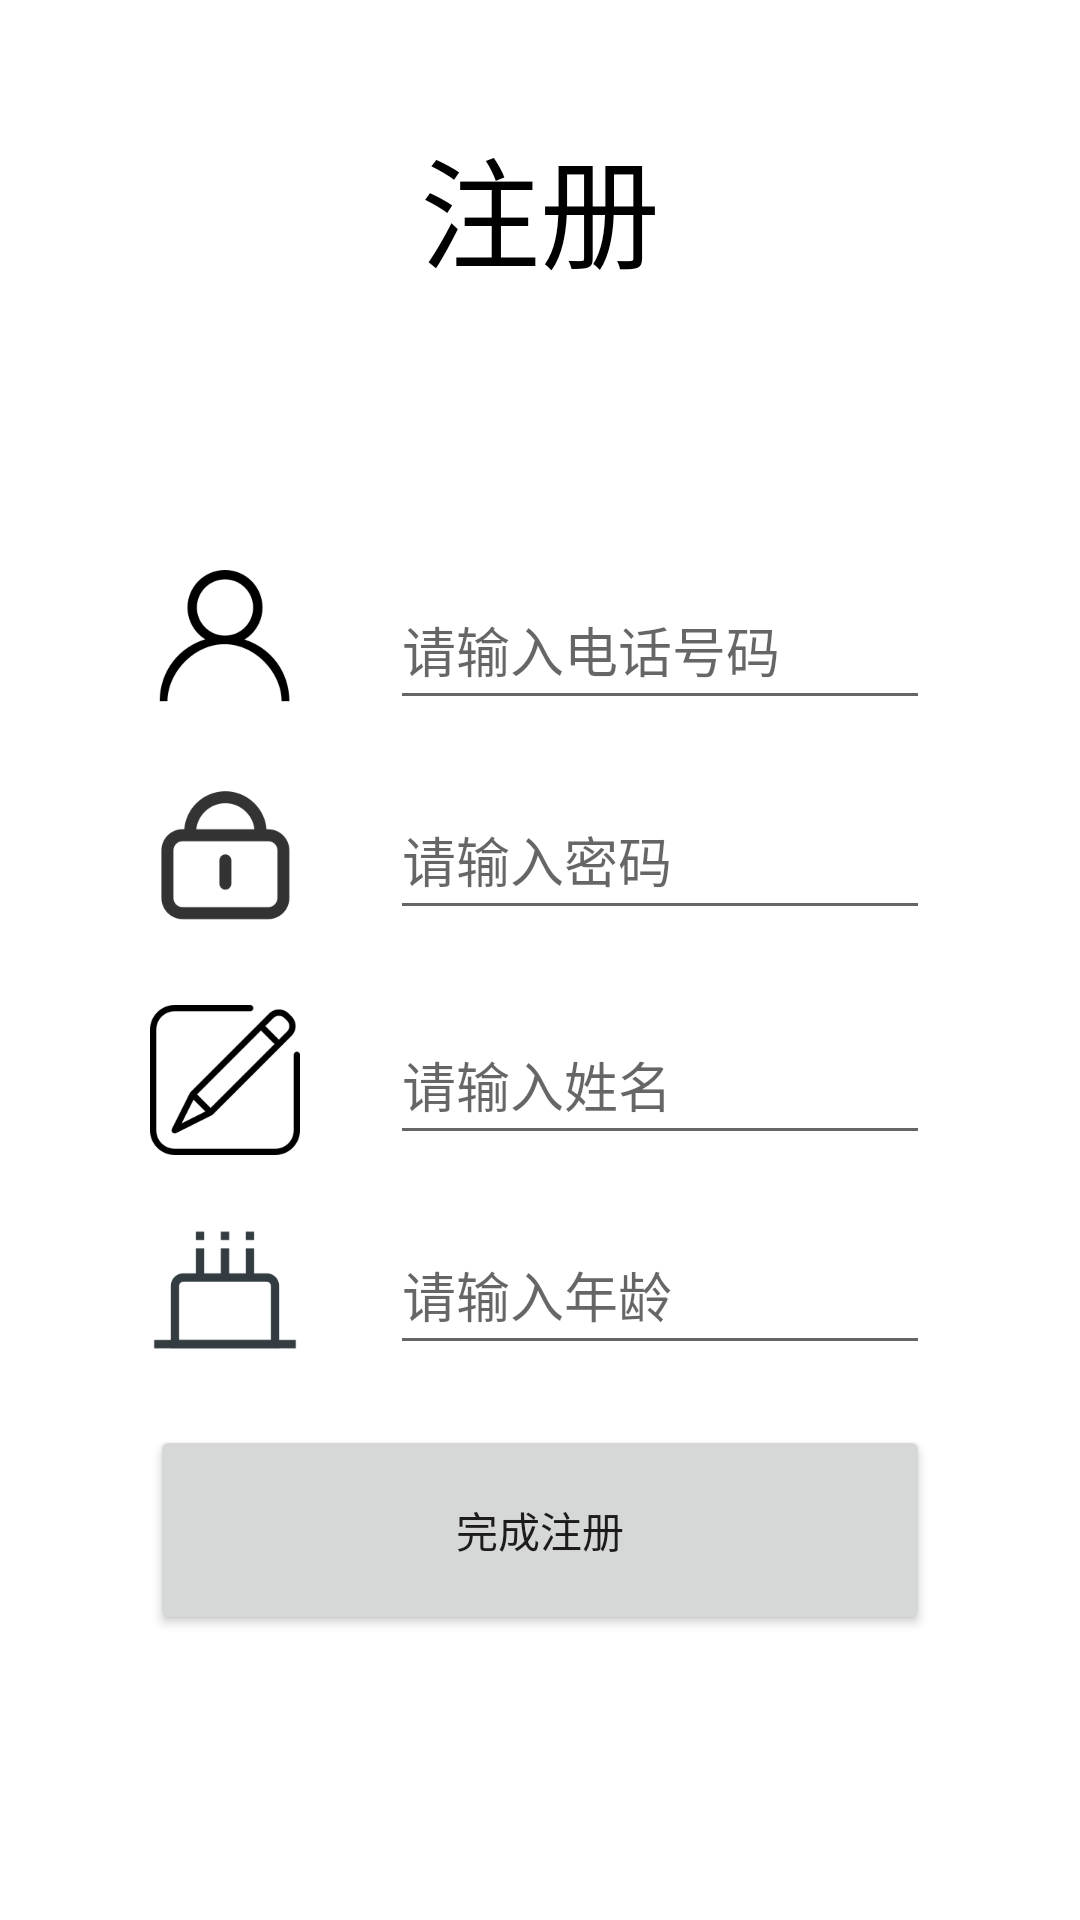

Write the Android layout XML for this screen, with the resource values it uses.
<!-- AndroidManifest.xml: application theme AppTheme -->
<!-- res/layout/register.xml -->
<?xml version="1.0" encoding="utf-8"?>
<LinearLayout xmlns:android="http://schemas.android.com/apk/res/android"
    android:layout_width="match_parent"
    android:layout_height="match_parent"
    xmlns:app="http://schemas.android.com/apk/res-auto"
    android:orientation="vertical">


    <TextView
        android:id="@+id/text_emergency_call"
        android:layout_width="wrap_content"
        android:layout_height="50dp"
        android:layout_gravity="center"
        android:layout_marginStart="25dp"
        android:layout_marginTop="40dp"
        android:layout_marginEnd="25dp"
        android:text="注册"
        android:textColor="#000000"
        android:textSize="40sp" />
    <LinearLayout
        android:layout_marginTop="100dp"
        android:layout_width="match_parent"
        android:layout_height="wrap_content"
        android:orientation="horizontal"
        android:layout_marginHorizontal="50dp">
        <ImageView
            android:layout_width="50dp"
            android:layout_height="50dp"
            android:src="@drawable/denglu"
            android:layout_marginRight="30dp"/>
        <EditText
            android:id="@+id/phonetoinsert"
            android:layout_width="match_parent"
            android:layout_height="50dp"
            android:layout_marginBottom="20dp"
            android:hint="请输入电话号码"
            />
    </LinearLayout>


    <LinearLayout
        android:layout_width="match_parent"
        android:layout_height="wrap_content"
        android:orientation="horizontal"
        android:layout_marginBottom="25dp"
        android:layout_marginHorizontal="50dp">
        <ImageView
            android:layout_width="50dp"
            android:layout_height="50dp"
            android:src="@drawable/mima"
            android:layout_marginRight="30dp"/>
        <EditText
            android:id="@+id/pwdtoinsert"
            android:layout_width="match_parent"
            android:layout_height="50dp"
            android:inputType="textPassword"
            android:hint="请输入密码"
            />
    </LinearLayout>


    <LinearLayout
        android:layout_width="match_parent"
        android:layout_height="wrap_content"
        android:orientation="horizontal"
        android:layout_marginHorizontal="50dp">
        <ImageView
            android:layout_width="50dp"
            android:layout_height="50dp"
            android:src="@drawable/xingming"
            android:layout_marginRight="30dp"/>
        <EditText
            android:id="@+id/nametoinsert"
            android:layout_width="match_parent"
            android:layout_height="50dp"
            android:layout_marginBottom="20dp"
            android:hint="请输入姓名"
            />
    </LinearLayout>

    <LinearLayout
        android:layout_width="match_parent"
        android:layout_height="wrap_content"
        android:orientation="horizontal"
        android:layout_marginHorizontal="50dp">
        <ImageView
            android:layout_width="50dp"
            android:layout_height="50dp"
            android:src="@drawable/nianling"
            android:layout_marginRight="30dp"/>
        <EditText
            android:id="@+id/agetoinsert"
            android:layout_width="match_parent"
            android:layout_height="50dp"
            android:layout_marginBottom="20dp"
            android:hint="请输入年龄"
            />
    </LinearLayout>
    <Button

        android:id="@+id/bt_insert"
        android:layout_width="match_parent"
        android:layout_height="wrap_content"
        android:layout_marginHorizontal="50dp"
        android:height="70dp"
        android:text="完成注册"/>



</LinearLayout>







































<!-- resources referenced by this layout -->
<resources>
  <!-- drawable denglu: png bitmap (drawable, 4064 bytes) -->
  <!-- drawable mima: png bitmap (drawable, 8672 bytes) -->
  <!-- drawable nianling: png bitmap (drawable, 3085 bytes) -->
  <!-- drawable xingming: png bitmap (drawable, 3362 bytes) -->
  <style name="AppTheme" parent="Theme.MaterialComponents.DayNight.NoActionBar">
          
          <item name="colorPrimary">@color/colorPrimary</item>
          <item name="colorPrimaryDark">@color/colorPrimaryDark</item>
          <item name="colorAccent">@color/colorAccent</item>
      </style>
  <color name="colorPrimary">#007AFF</color>
  <color name="colorPrimaryDark">#3700B3</color>
  <color name="colorAccent">#03DAC5</color>
</resources>
